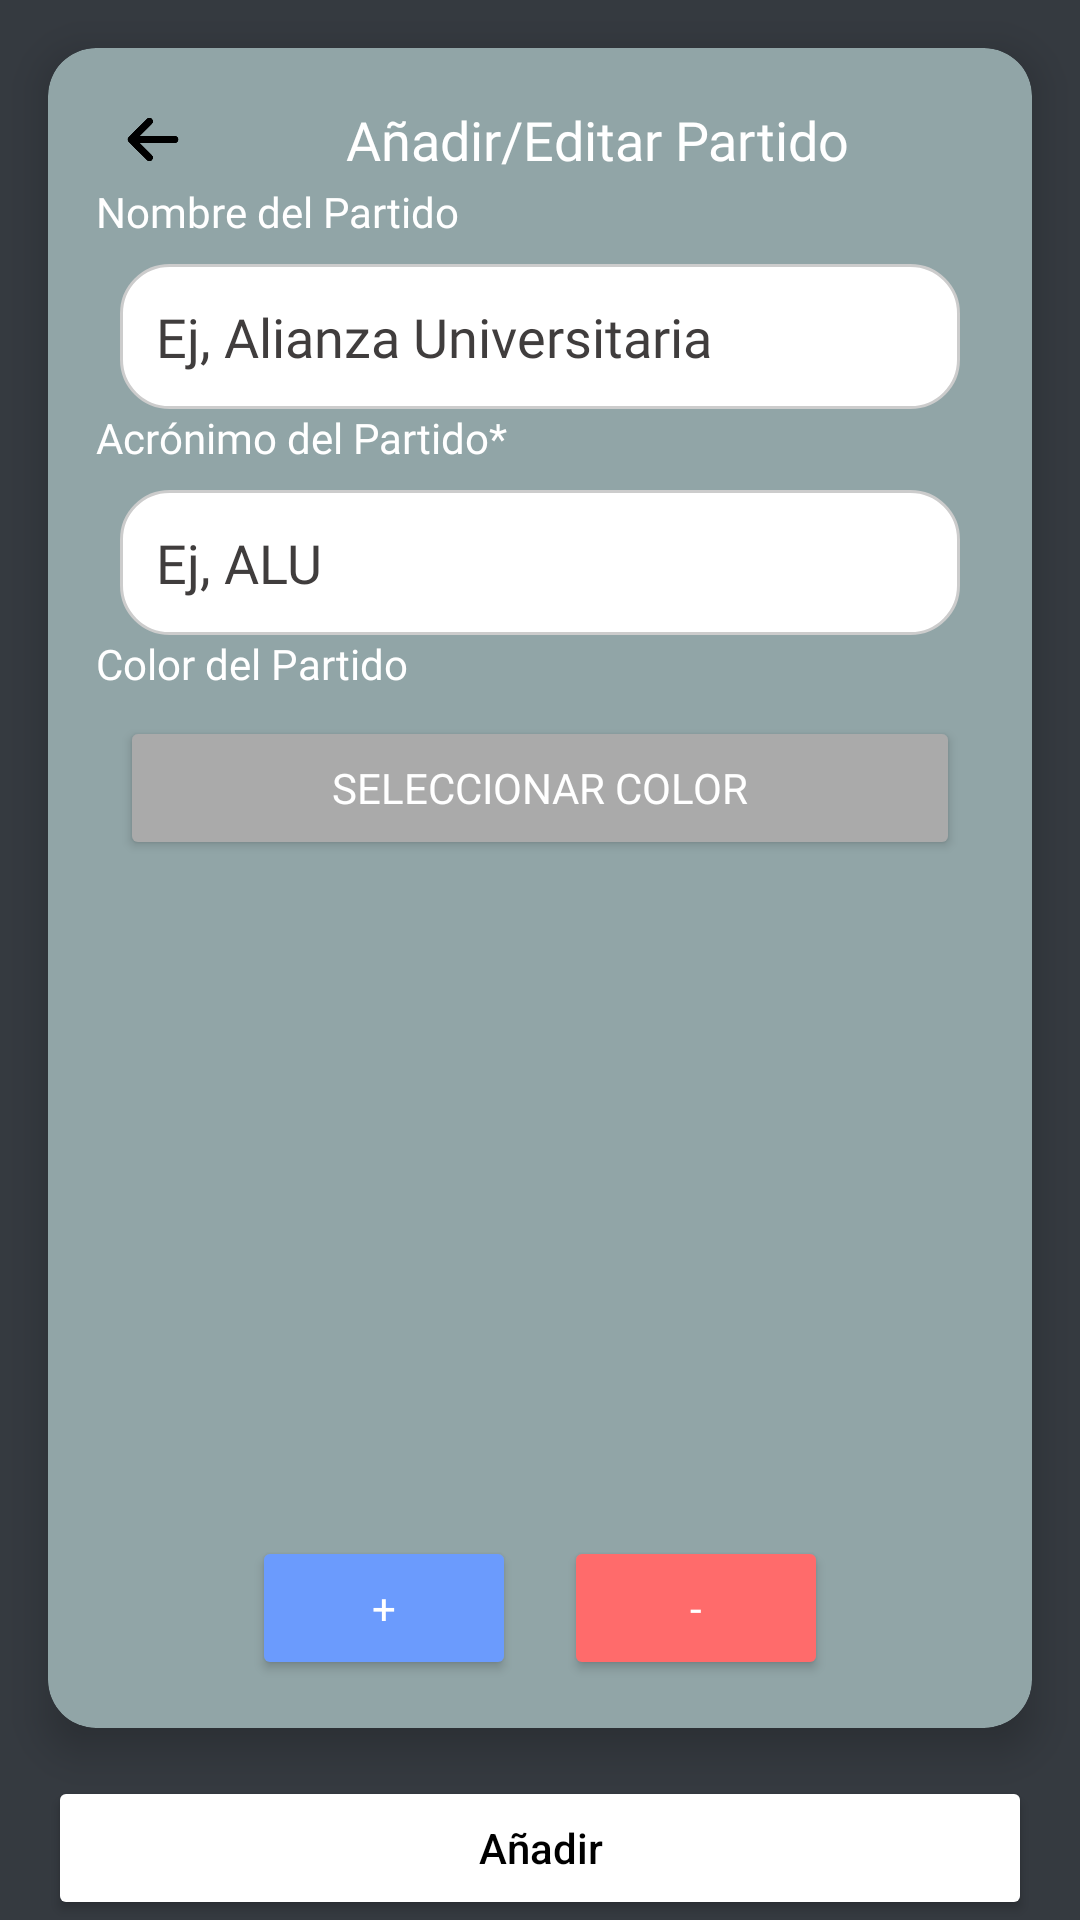

Layout XML and referenced resources for this Android screen:
<!-- AndroidManifest.xml: application theme Theme.Loggin_elecciones -->
<!-- res/layout/add_partido.xml -->
<?xml version="1.0" encoding="utf-8"?>
<androidx.constraintlayout.widget.ConstraintLayout xmlns:android="http://schemas.android.com/apk/res/android"
    xmlns:app="http://schemas.android.com/apk/res-auto"
    android:layout_width="match_parent"
    android:layout_height="match_parent"
    android:background="#353A40">

    
    <androidx.cardview.widget.CardView
        android:id="@+id/contenedor_principal"
        android:layout_width="0dp"
        android:layout_height="0dp"
        app:cardElevation="8dp"
        android:layout_margin="16dp"
        app:cardBackgroundColor="#91A5A7"
        app:cardCornerRadius="16dp"
        app:layout_constraintStart_toStartOf="parent"
        app:layout_constraintEnd_toEndOf="parent"
        app:layout_constraintTop_toTopOf="parent"
        app:layout_constraintBottom_toTopOf="@id/boton_add"
        app:layout_constraintBottom_toBottomOf="parent"
        >

        <androidx.constraintlayout.widget.ConstraintLayout
            android:id="@+id/layout_general"
            android:layout_width="match_parent"
            android:layout_height="match_parent"
            app:layout_constraintBottom_toTopOf="@id/boton_add"
            android:padding="16dp">

            
            <LinearLayout
                android:id="@+id/layout_titulo"
                android:layout_width="match_parent"
                android:layout_height="wrap_content"
                android:orientation="horizontal"
                android:gravity="center_vertical"
                app:layout_constraintStart_toStartOf="parent"
                app:layout_constraintEnd_toEndOf="parent"
                app:layout_constraintTop_toTopOf="parent"
                android:layout_marginBottom="16dp">

                
                <ImageButton android:id="@+id/volver" android:layout_width="38dp" android:layout_height="29dp" android:layout_alignParentStart="true" android:layout_centerVertical="true" android:scaleType="fitCenter" android:background="?attr/selectableItemBackgroundBorderless" android:contentDescription="Información" android:src="@drawable/flecha"/>


                
                <TextView
                    android:id="@+id/tv_titulo"
                    android:layout_width="0dp"
                    android:layout_height="wrap_content"
                    android:layout_weight="1"
                    android:text="Añadir/Editar Partido"
                    android:textSize="18sp"
                    android:textColor="#FFFFFF"
                    android:fontFamily="@font/public_sans"
                    android:gravity="center" />

            </LinearLayout>

            
            <TextView
                android:id="@+id/tv_nombre_partido"
                android:layout_width="wrap_content"
                android:layout_height="wrap_content"
                android:text="Nombre del Partido"
                android:textColor="#FFFFFF"
                android:fontFamily="@font/public_sans"
                android:textSize="14sp"
                app:layout_constraintStart_toStartOf="parent"
                app:layout_constraintTop_toBottomOf="@id/layout_titulo"
                android:layout_marginBottom="4dp" />

            

            
            <EditText
                android:id="@+id/et_nombre_partido"
                android:layout_width="0dp"
                android:layout_height="wrap_content"
                android:layout_margin="8dp"
                android:layout_marginTop="8dp"
                app:cardElevation="8dp"
                android:textColorHint="#403D3D"
                android:background="@drawable/rounded_background4"
                android:fontFamily="@font/public_sans"
                android:hint="Ej, Alianza Universitaria"
                android:padding="12dp"
                android:textColor="#000000"
                app:layout_constraintEnd_toEndOf="parent"
                app:layout_constraintStart_toStartOf="parent"
                app:layout_constraintTop_toBottomOf="@id/tv_nombre_partido" />

            <TextView
                android:id="@+id/tv_acronimo"
                android:layout_width="wrap_content"
                android:layout_height="wrap_content"
                android:text="Acrónimo del Partido*"
                android:textColor="#FFFFFF"
                android:fontFamily="@font/public_sans"
                android:textSize="14sp"
                app:layout_constraintStart_toStartOf="parent"
                app:layout_constraintTop_toBottomOf="@id/et_nombre_partido"
                android:layout_marginBottom="4dp" />

            
            <EditText
                android:id="@+id/et_acronimo"
                android:layout_width="0dp"
                android:layout_height="wrap_content"
                android:layout_margin="8dp"
                android:background="@drawable/rounded_background4"
                android:fontFamily="@font/public_sans"
                android:hint="Ej, ALU"
                android:padding="12dp"
                android:textColor="#000000"
                android:textColorHint="#403D3D"
                app:cardElevation="8dp"
                app:layout_constraintEnd_toEndOf="parent"
                app:layout_constraintStart_toStartOf="parent"
                app:layout_constraintTop_toBottomOf="@id/tv_acronimo" />

            
            <TextView
                android:id="@+id/tv_color_partido"
                android:layout_width="wrap_content"
                android:layout_height="wrap_content"
                android:text="Color del Partido"
                android:textColor="#FFFFFF"
                android:fontFamily="@font/public_sans"
                android:textSize="14sp"
                app:layout_constraintStart_toStartOf="parent"
                app:layout_constraintTop_toBottomOf="@id/et_acronimo"
                android:layout_marginBottom="4dp" />

            
            <Button
                android:id="@+id/btn_seleccionar_color"
                android:layout_width="0dp"
                android:layout_height="wrap_content"
                android:layout_margin="8dp"
                android:backgroundTint="@android:color/darker_gray"
                android:text="Seleccionar Color"
                android:textColor="#FFFFFF"
                android:fontFamily="@font/public_sans"
                android:padding="12dp"
                app:layout_constraintEnd_toEndOf="parent"
                app:layout_constraintStart_toStartOf="parent"
                app:layout_constraintTop_toBottomOf="@id/tv_color_partido" />

            <androidx.recyclerview.widget.RecyclerView
                android:id="@+id/rv_candidatos"
                android:layout_width="0dp"
                android:layout_height="0dp"
                android:layout_margin="8dp"
                app:layout_constraintBottom_toTopOf="@+id/layout_botones"
                app:layout_constraintEnd_toEndOf="parent"
                android:focusableInTouchMode="true"
                android:descendantFocusability="beforeDescendants"
                app:layout_constraintStart_toStartOf="parent"
                app:layout_constraintTop_toBottomOf="@id/btn_seleccionar_color" />

            <LinearLayout
                android:id="@+id/layout_botones"
                android:layout_width="match_parent"
                android:layout_height="wrap_content"
                android:gravity="center"
                android:orientation="horizontal"
                app:layout_constraintBottom_toBottomOf="parent"
                app:layout_constraintEnd_toEndOf="parent"
                app:layout_constraintStart_toStartOf="parent"
                app:layout_constraintTop_toBottomOf="@id/rv_candidatos">

                <Button
                    android:id="@+id/btn_add_candidato"
                    android:layout_width="wrap_content"
                    android:layout_height="match_parent"
                    android:layout_marginEnd="8dp"
                    android:backgroundTint="#6B9BFD"
                    android:fontFamily="@font/public_sans"
                    android:text="+"
                    android:textColor="#FFFFFF" />

                <Button
                    android:id="@+id/btn_remove_candidato"
                    android:layout_width="wrap_content"
                    android:layout_height="match_parent"
                    android:layout_marginStart="8dp"
                    android:backgroundTint="#FF6B6B"
                    android:fontFamily="@font/public_sans"
                    android:text="-"
                    android:textColor="#FFFFFF" />
            </LinearLayout>

        </androidx.constraintlayout.widget.ConstraintLayout>

    </androidx.cardview.widget.CardView>
    <Button
        android:id="@+id/boton_add"
        android:layout_width="match_parent"
        android:layout_height="wrap_content"
        android:layout_marginStart="16dp"
        android:layout_marginEnd="16dp"
        android:text="Añadir"
        android:textAllCaps="false"
        android:textColor="@color/black"
        app:backgroundTint="@color/white"
        app:cornerRadius="12dp"
        android:layout_marginTop="8dp"
        app:layout_constraintBottom_toBottomOf="parent"
        app:layout_constraintEnd_toEndOf="parent"
        app:layout_constraintStart_toStartOf="parent"
        android:elevation="4dp"/>

</androidx.constraintlayout.widget.ConstraintLayout>
<!-- resources referenced by this layout -->
<resources>
  <color name="black">#FF000000</color>
  <color name="white">#FFFFFFFF</color>
  <!-- drawable flecha: png bitmap (drawable, 2945 bytes) -->
  <!-- drawable rounded_background4 (drawable) -->
  <?xml version="1.0" encoding="utf-8"?>
  <shape xmlns:android="http://schemas.android.com/apk/res/android">
      <solid android:color="#FFFFFF" />
      <corners android:radius="16dp" />
      <stroke android:width="1dp" android:color="#CCCCCC" />
  </shape>
  <style name="Theme.Loggin_elecciones" parent="Theme.MaterialComponents.DayNight.NoActionBar">
          
          <item name="colorPrimary">@color/your_primary_color</item>  
          <item name="colorPrimaryVariant">@color/your_primary_variant_color</item>
          <item name="colorOnPrimary">@color/your_on_primary_color</item>
          <item name="colorSecondary">@color/your_secondary_color</item>
          <item name="colorOnSecondary">@color/your_on_secondary_color</item>
          <item name="android:windowBackground">@color/your_background_color</item>
          <item name="android:windowFullscreen">false</item>
          <item name="android:statusBarColor">@color/white</item>
          <item name="android:windowLightStatusBar">true</item>
      </style>
  <color name="your_primary_color">#6200EE</color>
  <color name="your_primary_variant_color">#3700B3</color>
  <color name="your_on_primary_color">#FFFFFF</color>
  <color name="your_secondary_color">#03DAC5</color>
  <color name="your_on_secondary_color">#000000</color>
  <color name="your_background_color">#FFFFFF</color>
</resources>
